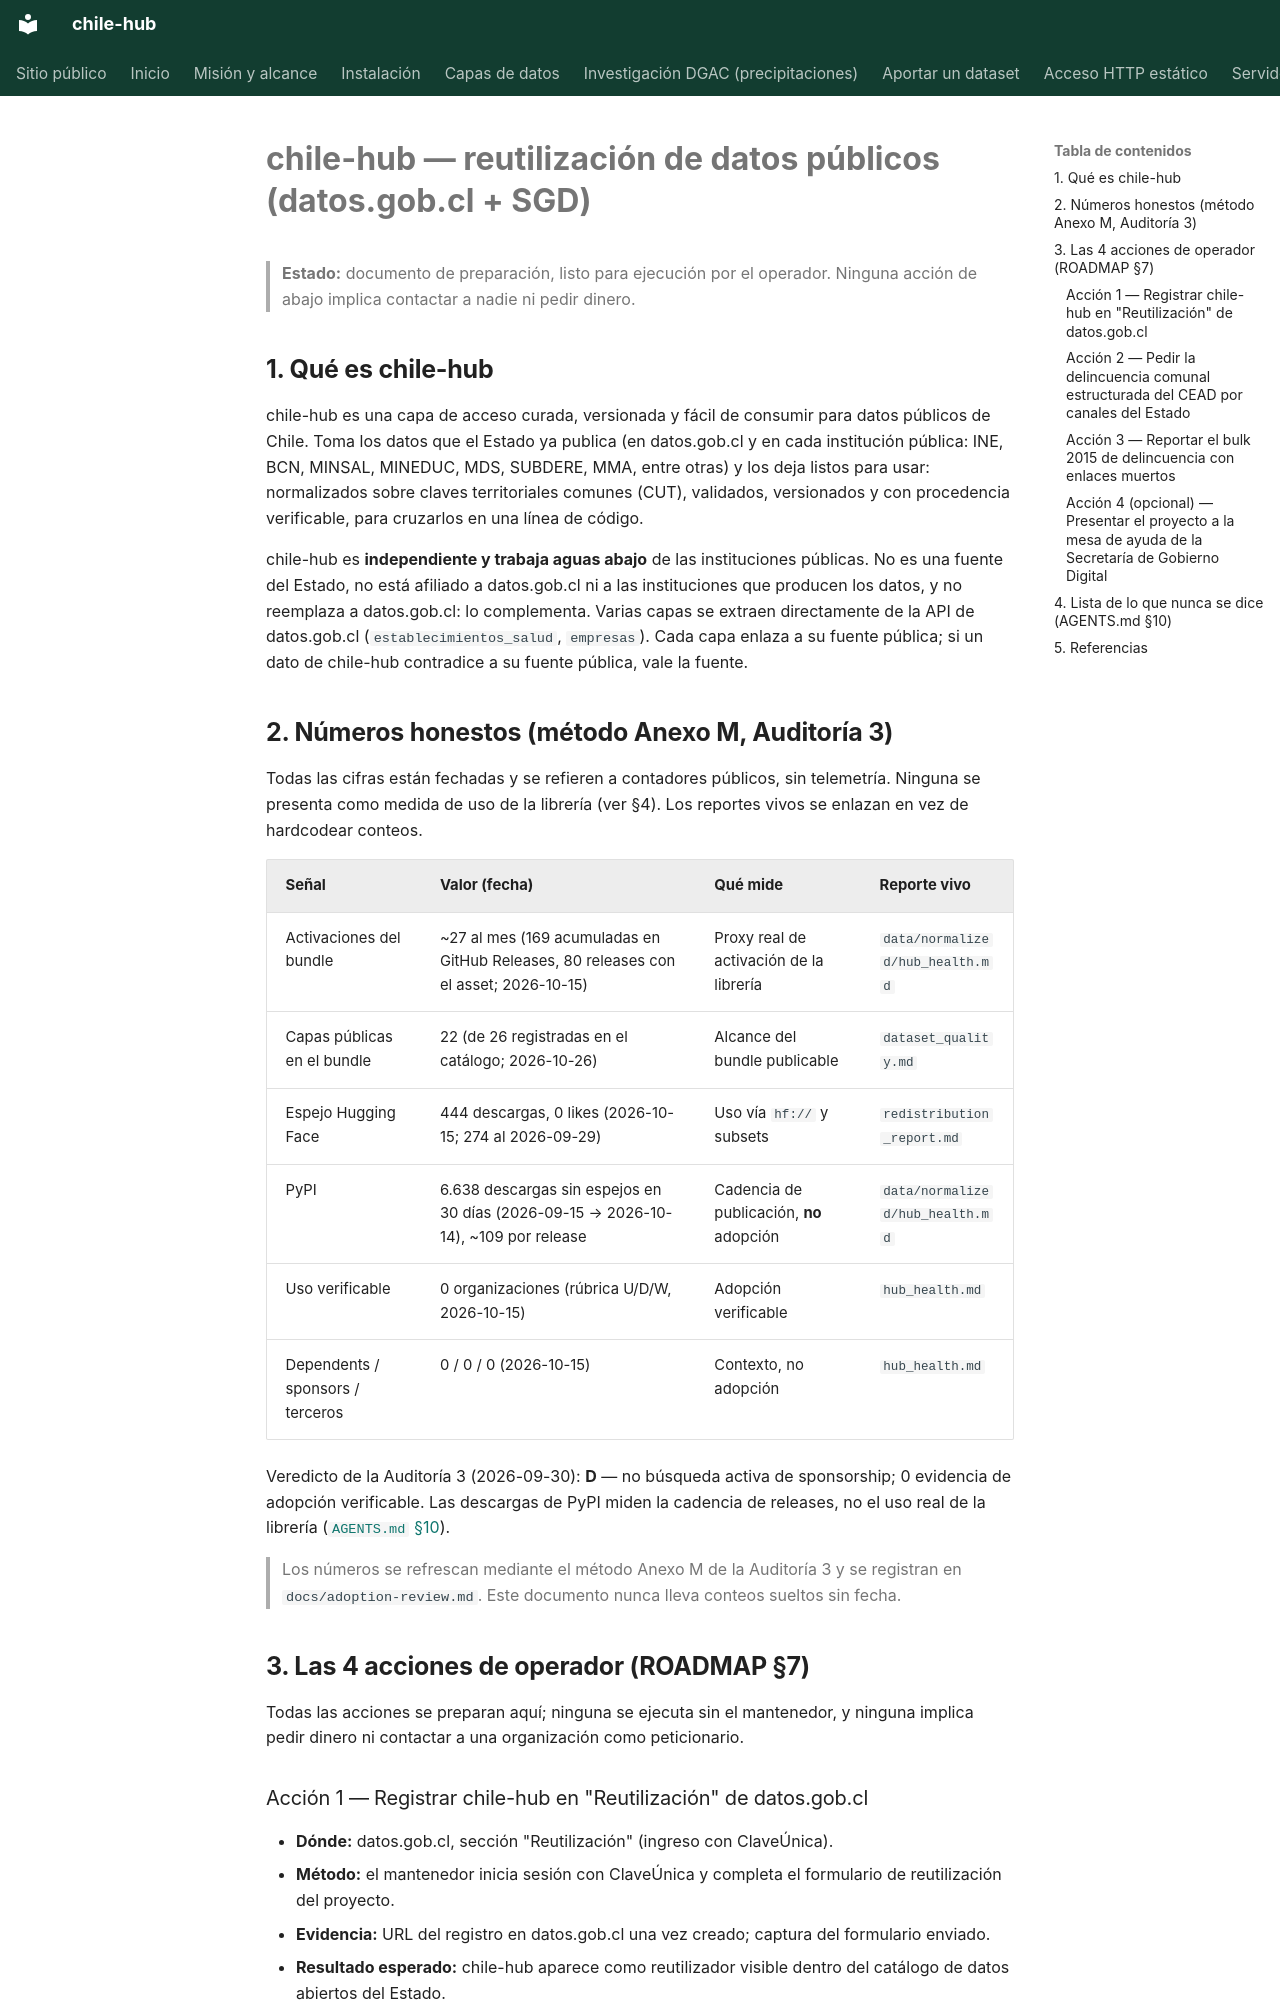

repository: cortega26/chile-hub · page: adoption-outreach/index.html · generator: mkdocs

# chile-hub — reutilización de datos públicos (datos.gob.cl + SGD)

> **Estado:** documento de preparación, listo para ejecución por el operador. Ninguna acción de abajo implica contactar a nadie ni pedir dinero.

## 1. Qué es chile-hub

chile-hub es una capa de acceso curada, versionada y fácil de consumir para datos públicos de Chile. Toma los datos que el Estado ya publica (en datos.gob.cl y en cada institución pública: INE, BCN, MINSAL, MINEDUC, MDS, SUBDERE, MMA, entre otras) y los deja listos para usar: normalizados sobre claves territoriales comunes (CUT), validados, versionados y con procedencia verificable, para cruzarlos en una línea de código.

chile-hub es **independiente y trabaja aguas abajo** de las instituciones públicas. No es una fuente del Estado, no está afiliado a datos.gob.cl ni a las instituciones que producen los datos, y no reemplaza a datos.gob.cl: lo complementa. Varias capas se extraen directamente de la API de datos.gob.cl (`establecimientos_salud`, `empresas`). Cada capa enlaza a su fuente pública; si un dato de chile-hub contradice a su fuente pública, vale la fuente.

## 2. Números honestos (método Anexo M, Auditoría 3)

Todas las cifras están fechadas y se refieren a contadores públicos, sin telemetría. Ninguna se presenta como medida de uso de la librería (ver §4). Los reportes vivos se enlazan en vez de hardcodear conteos.

| Señal | Valor (fecha) | Qué mide | Reporte vivo |
|:---|:---|:---|:---|
| Activaciones del bundle | ~27 al mes (169 acumuladas en GitHub Releases, 80 releases con el asset; 2026-10-15) | Proxy real de activación de la librería | `data/normalized/hub_health.md` |
| Capas públicas en el bundle | 22 (de 26 registradas en el catálogo; 2026-10-26) | Alcance del bundle publicable | `dataset_quality.md` |
| Espejo Hugging Face | 444 descargas, 0 likes (2026-10-15; 274 al 2026-09-29) | Uso vía `hf://` y subsets | `redistribution_report.md` |
| PyPI | 6.638 descargas sin espejos en 30 días (2026-09-15 → 2026-10-14), ~109 por release | Cadencia de publicación, **no** adopción | `data/normalized/hub_health.md` |
| Uso verificable | 0 organizaciones (rúbrica U/D/W, 2026-10-15) | Adopción verificable | `hub_health.md` |
| Dependents / sponsors / terceros | 0 / 0 / 0 (2026-10-15) | Contexto, no adopción | `hub_health.md` |

Veredicto de la Auditoría 3 (2026-09-30): **D** — no búsqueda activa de sponsorship; 0 evidencia de adopción verificable. Las descargas de PyPI miden la cadencia de releases, no el uso real de la librería ([`AGENTS.md` §10](https://github.com/cortega26/chile-hub/blob/main/AGENTS.md)).

> Los números se refrescan mediante el método Anexo M de la Auditoría 3 y se registran en `docs/adoption-review.md`. Este documento nunca lleva conteos sueltos sin fecha.

## 3. Las 4 acciones de operador (ROADMAP §7)

Todas las acciones se preparan aquí; ninguna se ejecuta sin el mantenedor, y ninguna implica pedir dinero ni contactar a una organización como peticionario.

### Acción 1 — Registrar chile-hub en "Reutilización" de datos.gob.cl
- **Dónde:** datos.gob.cl, sección "Reutilización" (ingreso con ClaveÚnica).
- **Método:** el mantenedor inicia sesión con ClaveÚnica y completa el formulario de reutilización del proyecto.
- **Evidencia:** URL del registro en datos.gob.cl una vez creado; captura del formulario enviado.
- **Resultado esperado:** chile-hub aparece como reutilizador visible dentro del catálogo de datos abiertos del Estado.
- **Dueño:** mantenedor (operador, cuenta propia).
